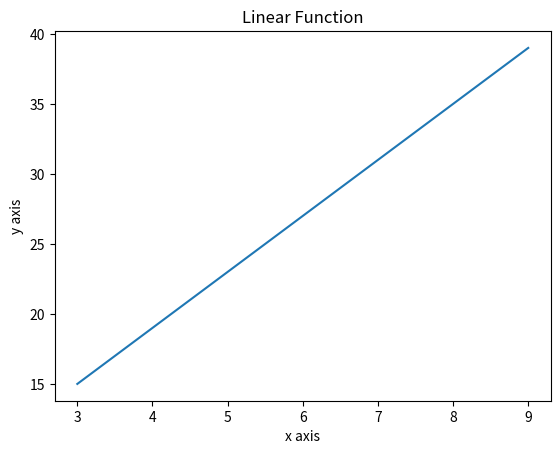

Source code (Python):
import numpy as np
from matplotlib import pyplot as plt

x = np.arange(3, 10)
y = 4 * x + 3
plt.title('Linear Function')
plt.xlabel('x axis')
plt.ylabel('y axis')
plt.plot(x, y)
plt.show()
